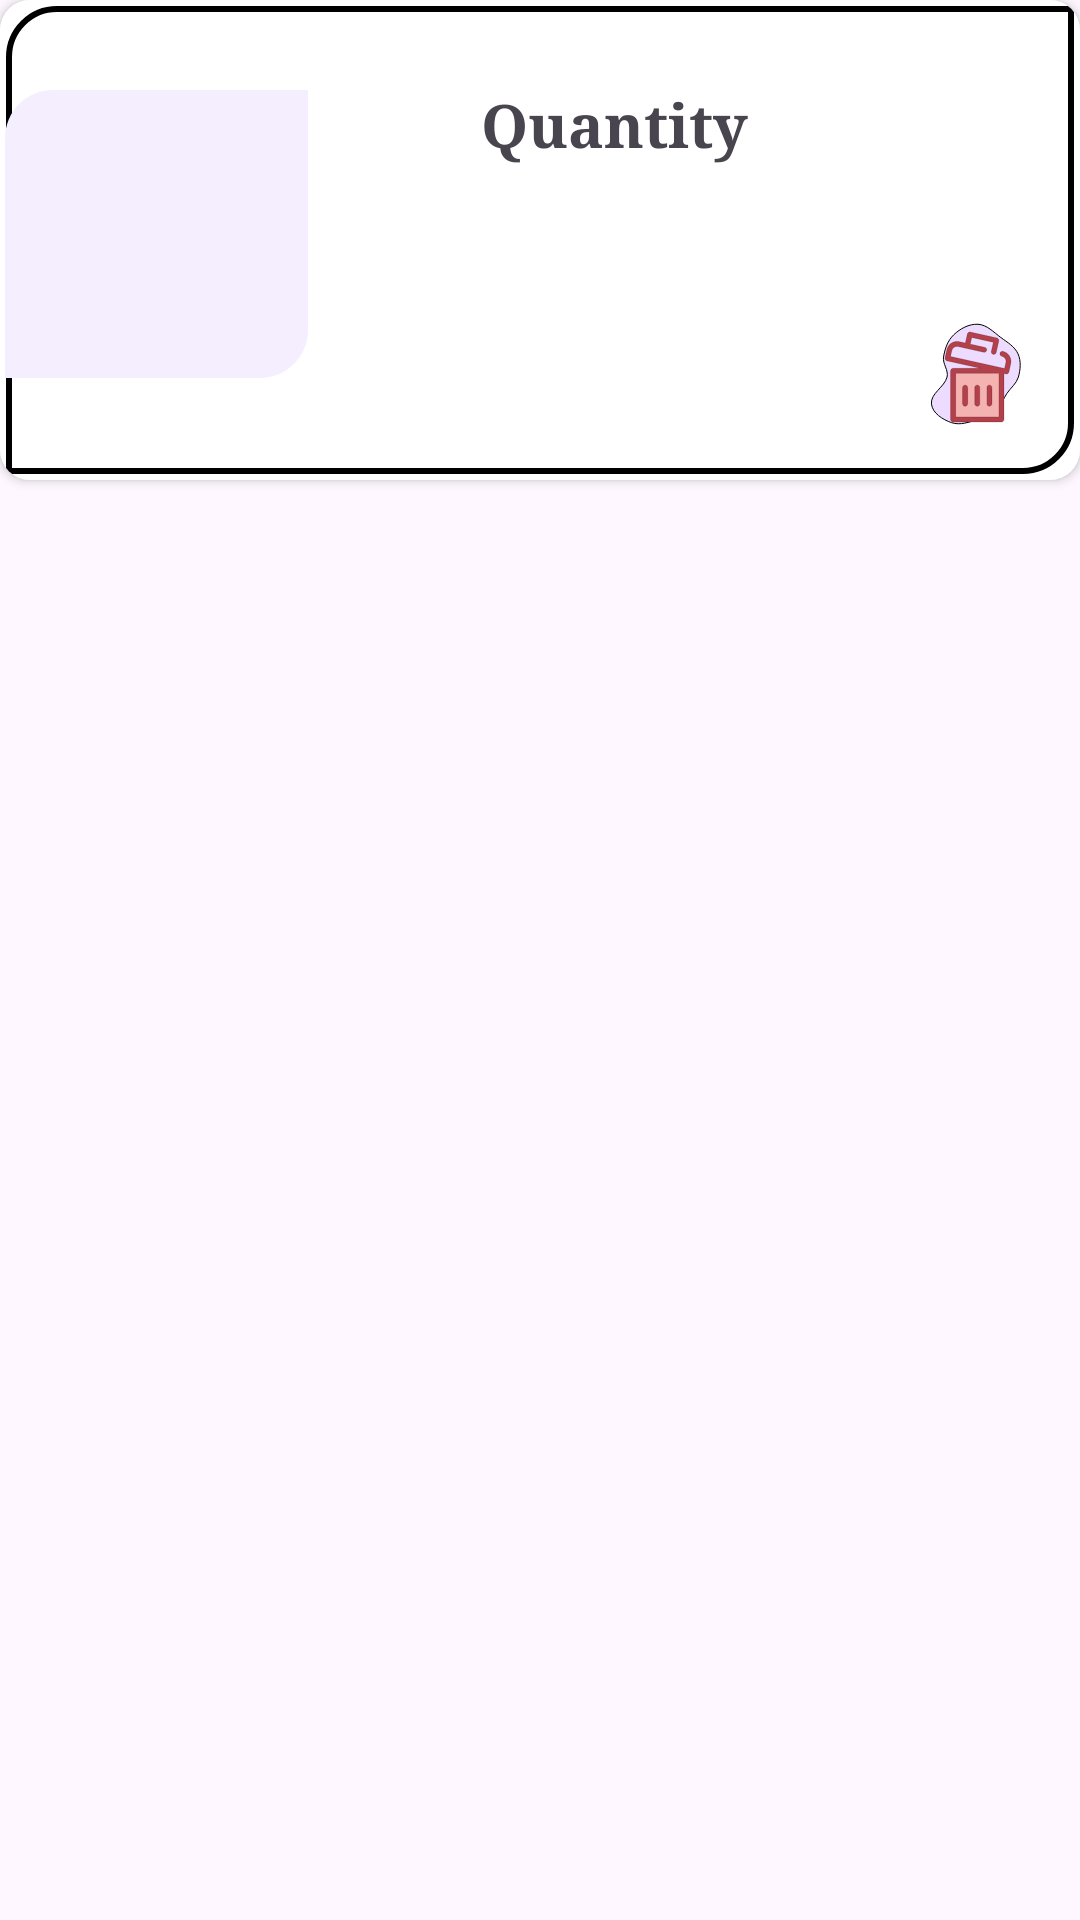

Layout XML and referenced resources for this Android screen:
<!-- AndroidManifest.xml: application theme Theme.FoodCartFinalProject -->
<!-- res/layout/card_cartpage.xml -->
<?xml version="1.0" encoding="utf-8"?>
<layout xmlns:android="http://schemas.android.com/apk/res/android"
    xmlns:app="http://schemas.android.com/apk/res-auto"
    xmlns:tools="http://schemas.android.com/tools">

    <data>

        <variable
            name="foodVariableCart"
            type="com.example.foodcartfinalproject.data.entity.CartFoods" />

    </data>

    <LinearLayout
        android:layout_width="match_parent"
        android:layout_height="wrap_content"
        android:layout_margin="5dp"
        android:orientation="vertical">

        <androidx.cardview.widget.CardView
            android:id="@+id/cardViewCart"
            android:layout_width="match_parent"
            android:layout_height="160dp"
            android:foreground="@drawable/bg_roundrect_ripple_light_border"
            app:cardBackgroundColor="@android:color/system_accent2_50"
            app:cardCornerRadius="10dp">

            <androidx.constraintlayout.widget.ConstraintLayout
                android:layout_width="match_parent"
                android:layout_height="match_parent"
                android:background="@drawable/border_background">

                <ImageView
                    android:id="@+id/cardCartFoodImage"
                    android:layout_width="101dp"
                    android:layout_height="96dp"
                    android:layout_marginStart="3dp"
                    android:layout_marginTop="16dp"
                    android:layout_marginEnd="259dp"
                    android:layout_marginBottom="20dp"
                    android:background="@drawable/rounded_corner_background"
                    app:layout_constraintBottom_toBottomOf="parent"
                    app:layout_constraintEnd_toEndOf="parent"
                    app:layout_constraintStart_toStartOf="parent"
                    app:layout_constraintTop_toTopOf="parent"
                    tools:srcCompat="@tools:sample/avatars" />

                <TextView
                    android:id="@+id/cardCartFoodName"
                    android:layout_width="wrap_content"
                    android:layout_height="wrap_content"
                    android:layout_marginEnd="63dp"
                    android:text="@{foodVariableCart.yemek_adi}"
                    android:textSize="20sp"
                    android:textStyle="bold"
                    android:typeface="serif"
                    app:layout_constraintBottom_toBottomOf="@+id/textView4"
                    app:layout_constraintEnd_toEndOf="parent"
                    app:layout_constraintTop_toTopOf="@+id/textView4" />

                <TextView
                    android:id="@+id/cardCartFoodPrice"
                    android:layout_width="wrap_content"
                    android:layout_height="wrap_content"
                    android:layout_marginBottom="56dp"
                    android:text='@{String.valueOf(foodVariableCart.yemek_fiyat*foodVariableCart.yemek_siparis_adet) + " ₺"}'
                    android:textSize="20sp"
                    android:typeface="serif"
                    app:layout_constraintBottom_toBottomOf="parent"
                    app:layout_constraintEnd_toEndOf="@+id/cardCartFoodName"
                    app:layout_constraintStart_toStartOf="@+id/cardCartFoodName" />

                <TextView
                    android:id="@+id/cardCartQuantity"
                    android:layout_width="wrap_content"
                    android:layout_height="wrap_content"
                    android:text='@{String.valueOf(foodVariableCart.yemek_siparis_adet)}'
                    android:textSize="20sp"
                    android:typeface="serif"
                    app:layout_constraintBottom_toBottomOf="@+id/cardCartFoodPrice"
                    app:layout_constraintEnd_toEndOf="@+id/textView4"
                    app:layout_constraintStart_toStartOf="@+id/textView4"
                    app:layout_constraintTop_toTopOf="@+id/cardCartFoodPrice" />

                <TextView
                    android:id="@+id/textView4"
                    android:layout_width="wrap_content"
                    android:layout_height="wrap_content"
                    android:layout_marginStart="17dp"
                    android:layout_marginTop="28dp"
                    android:layout_marginEnd="7dp"
                    android:text="Quantity"
                    android:textSize="20sp"
                    android:textStyle="bold"
                    android:typeface="serif"
                    app:layout_constraintEnd_toStartOf="@+id/cardCartFoodName"
                    app:layout_constraintStart_toEndOf="@+id/cardCartFoodImage"
                    app:layout_constraintTop_toTopOf="parent" />

                <ImageView
                    android:id="@+id/cartCardDeleteButton"
                    android:layout_width="36dp"
                    android:layout_height="37dp"
                    android:layout_marginEnd="16dp"
                    android:layout_marginBottom="16dp"
                    app:layout_constraintBottom_toBottomOf="parent"
                    app:layout_constraintEnd_toEndOf="parent"
                    app:srcCompat="@drawable/delete_trash" />

            </androidx.constraintlayout.widget.ConstraintLayout>
        </androidx.cardview.widget.CardView>
    </LinearLayout>
</layout>
<!-- resources referenced by this layout -->
<resources>
  <!-- drawable bg_roundrect_ripple_light_border (drawable) -->
  <?xml version="1.0" encoding="utf-8"?>
  <selector xmlns:android="http://schemas.android.com/apk/res/android">
      <ripple xmlns:android="http://schemas.android.com/apk/res/android"
          android:color="?android:attr/colorControlHighlight">
          <item>
              <shape android:shape="rectangle">
                  <solid android:color="@android:color/black" />
                  <corners android:radius="5dp" />
                  <stroke
                      android:color="#D3D3D3"
                      android:width="20dp" />
              </shape>
          </item>
      </ripple>
  </selector>
  <!-- drawable border_background (drawable) -->
  <?xml version="1.0" encoding="utf-8"?>
  <layer-list xmlns:android="http://schemas.android.com/apk/res/android">
      
      <item>
          <shape android:shape="rectangle">
              <solid android:color="@android:color/white" />
              <corners android:radius="8dp" /> 
          </shape>
      </item>
      
      <item android:left="2dp" android:right="2dp" android:top="2dp" android:bottom="2dp">
          <shape android:shape="rectangle">
              <solid android:color="@android:color/transparent" />
              <stroke
                  android:color="@android:color/black"
                  android:width="2dp" /> 
              <corners
                  android:bottomRightRadius="16dp"
                  android:topRightRadius="0dp"
                  android:bottomLeftRadius="0dp"
                  android:topLeftRadius="16dp"/> 
          </shape>
      </item>
  </layer-list>
  <!-- drawable delete_trash: vector/xml drawable (drawable, 3143 chars, omitted) -->
  <!-- drawable rounded_corner_background (drawable) -->
  <?xml version="1.0" encoding="utf-8"?>
  <shape xmlns:android="http://schemas.android.com/apk/res/android">
      <solid android:color="@android:color/system_accent3_50" />
      <corners android:topLeftRadius="16dp"
          android:bottomLeftRadius="0dp"
          android:topRightRadius="0dp"
          android:bottomRightRadius="16dp"
          /> 
  
  </shape>
  <style name="Theme.FoodCartFinalProject" parent="Base.Theme.FoodCartFinalProject" />
  <style name="Base.Theme.FoodCartFinalProject" parent="Theme.Material3.DayNight.NoActionBar">
          
          
      </style>
</resources>
